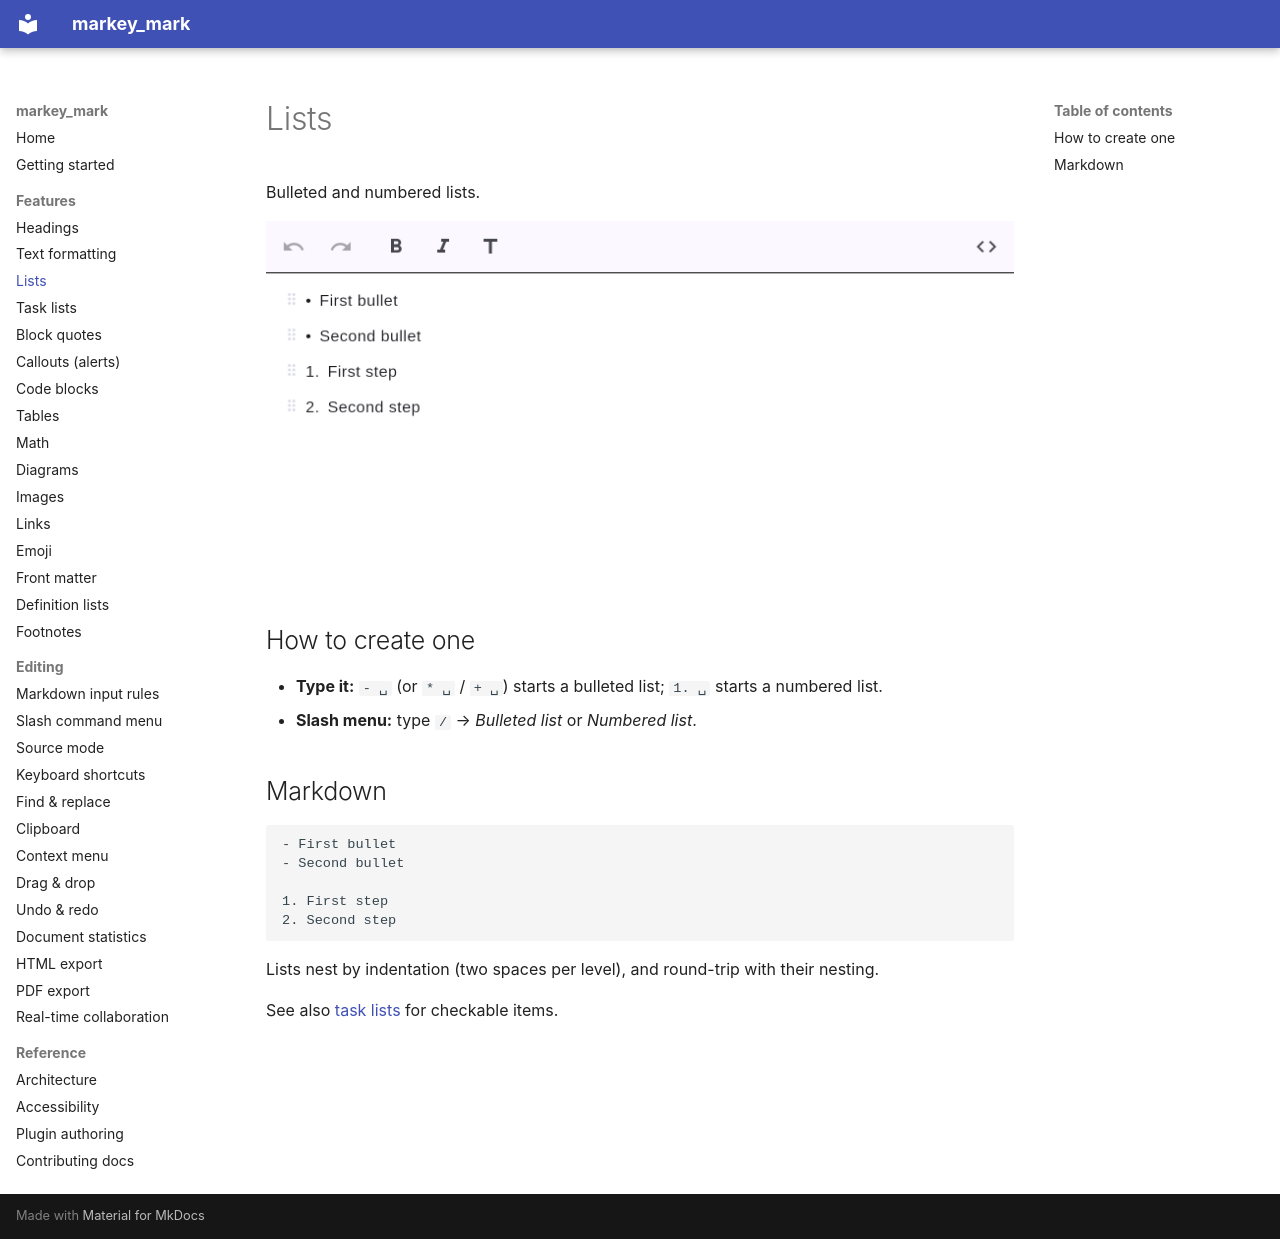

repository: csells/markey_mark · page: features/lists/index.html · generator: mkdocs

# Lists

Bulleted and numbered lists.

![Lists](../images/lists.png)

## How to create one

- **Type it:** `- ␣` (or `* ␣` / `+ ␣`) starts a bulleted list; `1. ␣` starts a numbered list.
- **Slash menu:** type `/` → *Bulleted list* or *Numbered list*.

## Markdown

```markdown
- First bullet
- Second bullet

1. First step
2. Second step
```

Lists nest by indentation (two spaces per level), and round-trip with their nesting.

See also [task lists](tasks.md) for checkable items.
